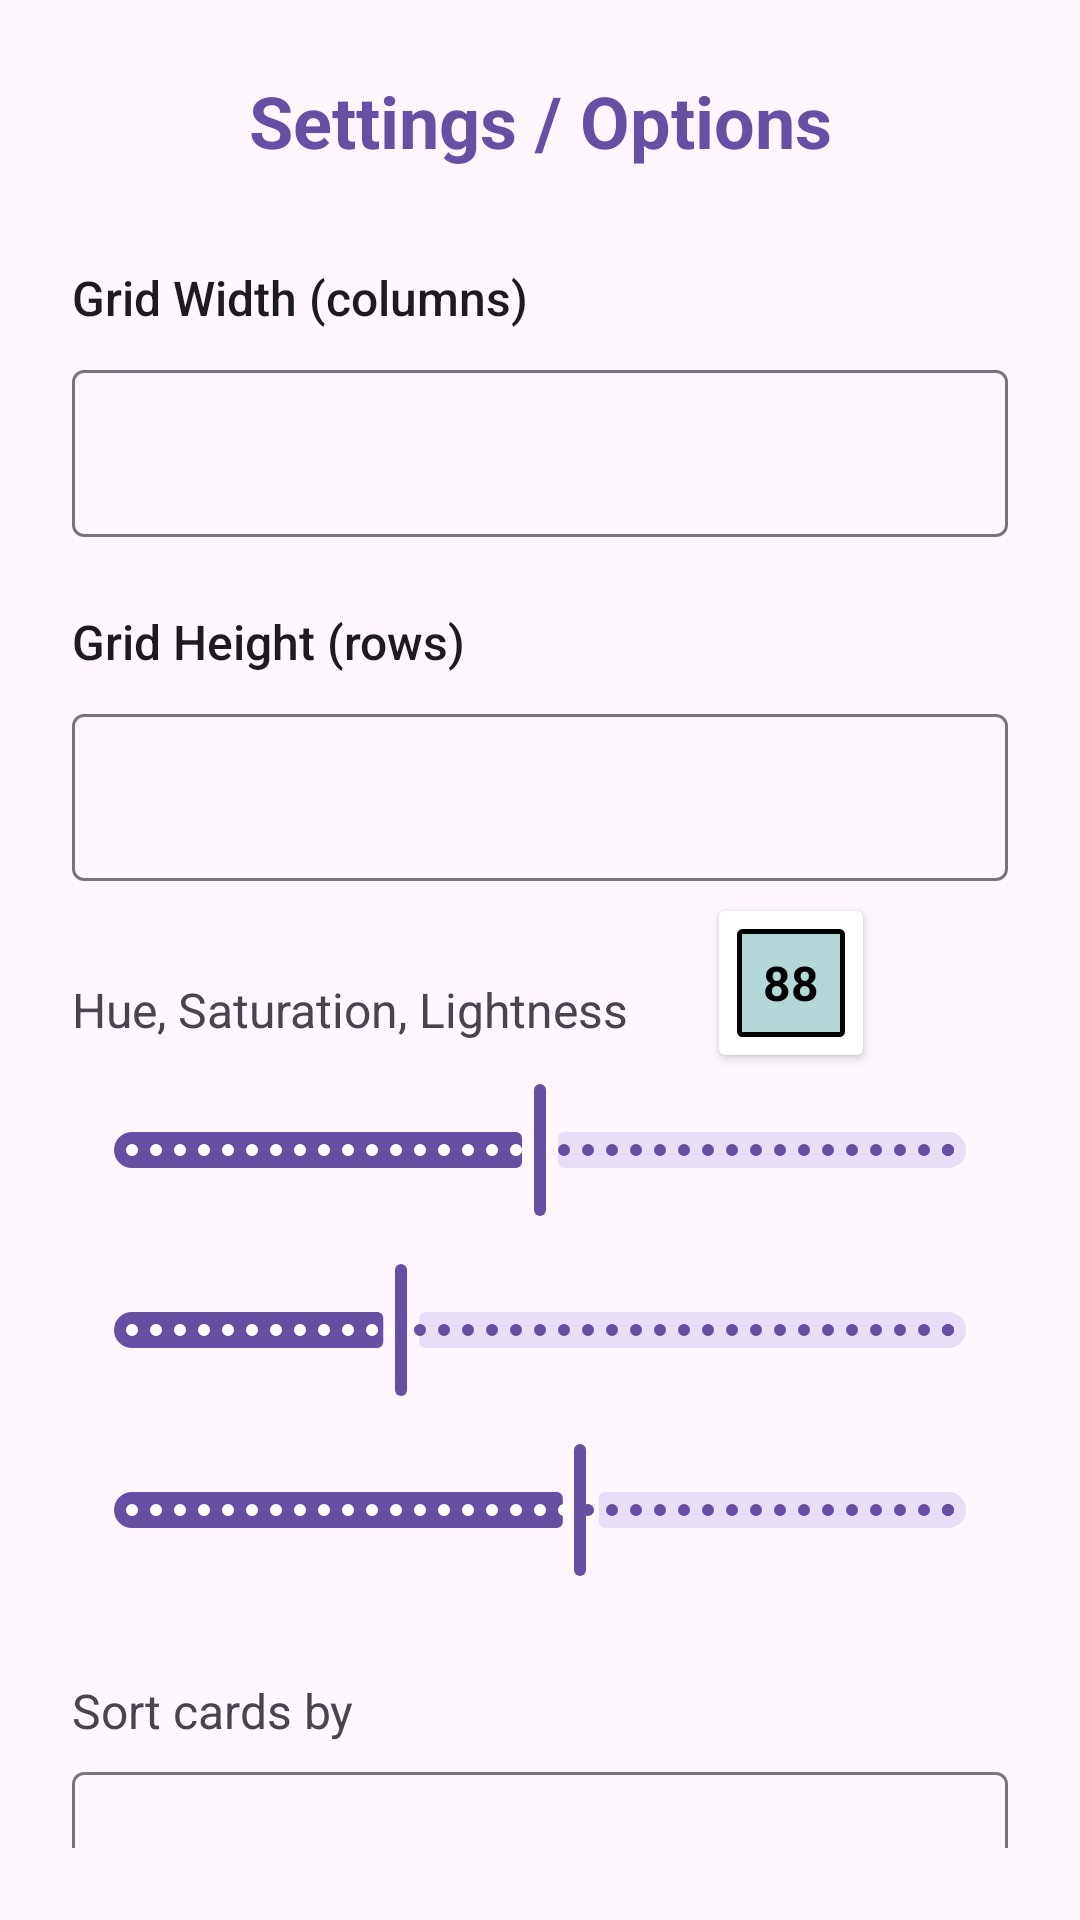

Android layout source for this screen:
<!-- AndroidManifest.xml: application theme Theme.BingoApp -->
<!-- res/layout/activity_menu.xml -->
<?xml version="1.0" encoding="utf-8"?>
<androidx.constraintlayout.widget.ConstraintLayout
    xmlns:android="http://schemas.android.com/apk/res/android"
    xmlns:app="http://schemas.android.com/apk/res-auto"
    android:layout_width="match_parent"
    android:layout_height="match_parent"
    android:padding="24dp">

    <TextView
        android:id="@+id/tv_title"
        android:layout_width="wrap_content"
        android:layout_height="wrap_content"
        android:text="Settings / Options"
        android:textSize="24sp"
        android:textStyle="bold"
        android:textColor="?attr/colorPrimary"
        app:layout_constraintTop_toTopOf="parent"
        app:layout_constraintStart_toStartOf="parent"
        app:layout_constraintEnd_toEndOf="parent" />

    
    <TextView
        android:id="@+id/label_width"
        android:layout_width="wrap_content"
        android:layout_height="wrap_content"
        android:layout_marginTop="32dp"
        android:text="Grid Width (columns)"
        android:textSize="16sp"
        android:textColor="?attr/colorOnSurface"
        android:fontFamily="sans-serif-medium"
        app:layout_constraintTop_toBottomOf="@id/tv_title"
        app:layout_constraintStart_toStartOf="parent" />

    <com.google.android.material.textfield.TextInputLayout
        android:id="@+id/til_width"
        android:layout_width="0dp"
        android:layout_height="wrap_content"
        android:layout_marginTop="8dp"
        app:layout_constraintTop_toBottomOf="@id/label_width"
        app:layout_constraintStart_toStartOf="parent"
        app:layout_constraintEnd_toEndOf="parent">

        <com.google.android.material.textfield.TextInputEditText
            android:id="@+id/et_width"
            android:layout_width="match_parent"
            android:layout_height="wrap_content"
            android:inputType="number"
            android:maxLength="3"
            android:imeOptions="actionNext" />
    </com.google.android.material.textfield.TextInputLayout>

    
    <TextView
        android:id="@+id/label_height"
        android:layout_width="wrap_content"
        android:layout_height="wrap_content"
        android:layout_marginTop="24dp"
        android:text="Grid Height (rows)"
        android:textSize="16sp"
        android:textColor="?attr/colorOnSurface"
        android:fontFamily="sans-serif-medium"
        app:layout_constraintTop_toBottomOf="@id/til_width"
        app:layout_constraintStart_toStartOf="parent" />

    <com.google.android.material.textfield.TextInputLayout
        android:id="@+id/til_height"
        android:layout_width="0dp"
        android:layout_height="wrap_content"
        android:layout_marginTop="8dp"
        app:layout_constraintTop_toBottomOf="@id/label_height"
        app:layout_constraintStart_toStartOf="parent"
        app:layout_constraintEnd_toEndOf="parent">

        <com.google.android.material.textfield.TextInputEditText
            android:id="@+id/et_height"
            android:layout_width="match_parent"
            android:layout_height="wrap_content"
            android:inputType="number"
            android:maxLength="3"
            android:imeOptions="actionDone" />
    </com.google.android.material.textfield.TextInputLayout>

    <TextView
        android:id="@+id/tv_hsl_label"
        android:layout_width="wrap_content"
        android:layout_height="wrap_content"
        android:layout_marginTop="32dp"
        android:text="Hue, Saturation, Lightness"
        android:textSize="16sp"
        app:layout_constraintTop_toBottomOf="@id/til_height"
        app:layout_constraintStart_toStartOf="parent" />

    <androidx.cardview.widget.CardView
        android:id="@+id/cardview_menu"
        android:layout_width="48dp"
        android:layout_height="48dp"
        android:layout_marginTop="10dp"
        android:layout_marginLeft="30dp"
        app:layout_constraintStart_toEndOf="@id/tv_hsl_label"
        app:layout_constraintTop_toBottomOf="@id/til_height">
            <FrameLayout style="@style/MiniBingoCell"
                android:layout_width="match_parent"
                android:layout_height="match_parent">
                <TextView android:id="@+id/mini_menu"
                    android:text="88"
                    style="@style/MiniBingoCellText"/>
                <ImageView android:id="@+id/cross_menu" style="@style/MiniBingoCellCross"/>
            </FrameLayout>
    </androidx.cardview.widget.CardView>

    <com.google.android.material.slider.Slider
        android:id="@+id/slider_hue"
        android:layout_width="0dp"
        android:layout_height="wrap_content"
        android:layout_marginTop="12dp"
        android:stepSize="1.0"
        app:tickColorActive="@color/white"
        android:value="180.0"
        android:valueFrom="0.0"
        android:valueTo="360.0"
        app:labelBehavior="floating"
        app:layout_constraintEnd_toEndOf="parent"
        app:layout_constraintHorizontal_bias="0.0"
        app:layout_constraintStart_toStartOf="parent"
        app:layout_constraintTop_toBottomOf="@id/tv_hsl_label"
        app:trackHeight="12dp" />

    <com.google.android.material.slider.Slider
        android:id="@+id/slider_sat"
        android:layout_width="0dp"
        android:layout_height="wrap_content"
        android:layout_marginTop="12dp"
        android:stepSize="1.0"
        app:tickColorActive="@color/white"
        android:value="33.0"
        android:valueFrom="0.0"
        android:valueTo="100.0"
        app:labelBehavior="floating"
        app:layout_constraintEnd_toEndOf="parent"
        app:layout_constraintHorizontal_bias="0.0"
        app:layout_constraintStart_toStartOf="parent"
        app:layout_constraintTop_toBottomOf="@id/slider_hue"
        app:trackHeight="12dp" />

    <com.google.android.material.slider.Slider
        android:id="@+id/slider_lig"
        android:layout_width="0dp"
        android:layout_height="wrap_content"
        android:layout_marginTop="12dp"
        android:stepSize="1.0"
        app:tickColorActive="@color/white"
        android:value="55.0"
        android:valueFrom="0.0"
        android:valueTo="100.0"
        app:labelBehavior="floating"
        app:layout_constraintEnd_toEndOf="parent"
        app:layout_constraintHorizontal_bias="0.0"
        app:layout_constraintStart_toStartOf="parent"
        app:layout_constraintTop_toBottomOf="@id/slider_sat"
        app:trackHeight="12dp" />

    <TextView
        android:id="@+id/tv_sort_label"
        android:layout_width="wrap_content"
        android:layout_height="wrap_content"
        android:layout_marginTop="32dp"
        android:text="Sort cards by"
        android:textSize="16sp"
        app:layout_constraintTop_toBottomOf="@id/slider_lig"
        app:layout_constraintStart_toStartOf="parent" />

    <com.google.android.material.textfield.TextInputLayout
        android:id="@+id/til_sort"
        android:layout_width="0dp"
        android:layout_height="wrap_content"
        android:layout_marginTop="58dp"
        style="@style/Widget.Material3.TextInputLayout.OutlinedBox.ExposedDropdownMenu"
        app:layout_constraintTop_toBottomOf="@id/slider_lig"
        app:layout_constraintStart_toStartOf="parent"
        app:layout_constraintEnd_toEndOf="parent"
        app:hintEnabled="true"
        app:startIconDrawable="@null">  

        <AutoCompleteTextView
            android:id="@+id/actv_sort"
            android:layout_width="match_parent"
            android:layout_height="wrap_content"
            android:inputType="none"
            android:cursorVisible="false" />
    </com.google.android.material.textfield.TextInputLayout>

    <com.google.android.material.button.MaterialButton
        android:id="@+id/btn_cancel"
        android:layout_width="0dp"
        android:layout_height="wrap_content"
        android:layout_marginTop="48dp"
        android:layout_marginEnd="8dp"
        android:text="Cancel"
        style="@style/Widget.Material3.Button.OutlinedButton"
        app:layout_constraintTop_toBottomOf="@id/til_sort"
        app:layout_constraintStart_toStartOf="parent"
        app:layout_constraintEnd_toStartOf="@id/btn_save"
        app:layout_constraintHorizontal_weight="1" />

    <com.google.android.material.button.MaterialButton
        android:id="@+id/btn_save"
        android:layout_width="0dp"
        android:layout_height="wrap_content"
        android:layout_marginStart="8dp"
        android:text="Save"
        app:layout_constraintTop_toTopOf="@id/btn_cancel"
        app:layout_constraintBottom_toBottomOf="@id/btn_cancel"
        app:layout_constraintStart_toEndOf="@id/btn_cancel"
        app:layout_constraintEnd_toEndOf="parent"
        app:layout_constraintHorizontal_weight="1" />

</androidx.constraintlayout.widget.ConstraintLayout>
<!-- resources referenced by this layout -->
<resources>
  <color name="white">#FFFFFFFF</color>
  <style name="MiniBingoCell">
          <item name="android:layout_width">0dp</item>
          <item name="android:layout_height">0dp</item>
          <item name="android:layout_columnWeight">1</item>
          <item name="android:layout_rowWeight">1</item>
          <item name="android:layout_margin">6dp</item>
          <item name="android:gravity">center</item>
          <item name="android:textSize">16sp</item>
          <item name="android:textStyle">bold</item>
          <item name="android:textColor">#000000</item>
          <item name="android:background">@drawable/mini_cell_border</item>
      </style>
  <style name="MiniBingoCellCross">
          <item name="android:layout_width">match_parent</item>
          <item name="android:layout_height">match_parent</item>
          <item name="android:layout_gravity">center</item>
          <item name="android:src">@drawable/ic_cross_overlay</item>
          <item name="android:visibility">gone</item>
          <item name="android:scaleType">centerInside</item>
          <item name="android:alpha">0.5</item>
      </style>
  <style name="MiniBingoCellText">
          <item name="android:layout_width">match_parent</item>
          <item name="android:layout_height">match_parent</item>
          <item name="android:gravity">center</item>
          <item name="android:textSize">16sp</item>
          <item name="android:textStyle">bold</item>
          <item name="android:textColor">#000000</item>
      </style>
  <style name="Theme.BingoApp" parent="Base.Theme.BingoApp" />
  <!-- drawable mini_cell_border (drawable) -->
  <?xml version="1.0" encoding="utf-8"?>
  <shape xmlns:android="http://schemas.android.com/apk/res/android">
  <solid android:color="#b2d8d8" />
  <stroke
      android:width="1.5dp"
      android:color="#000000" />      
  <corners android:radius="1dp" />
  <padding android:left="2dp" android:top="2dp" android:right="2dp" android:bottom="2dp"/>
  </shape>
  <!-- drawable ic_cross_overlay (drawable) -->
  <vector xmlns:android="http://schemas.android.com/apk/res/android"
      android:width="48dp"
      android:height="48dp"
      android:viewportWidth="24"
      android:viewportHeight="24">
      <path
          android:fillColor="#FF4444"
          android:pathData="M19,6.41L17.59,5 12,10.59 6.41,5 5,6.41 10.59,12 5,17.59 6.41,19 12,13.41 17.59,19 19,17.59 13.41,12z"/>
  </vector>
  <style name="Base.Theme.BingoApp" parent="Theme.Material3.DayNight.NoActionBar">
          
          
      </style>
</resources>
